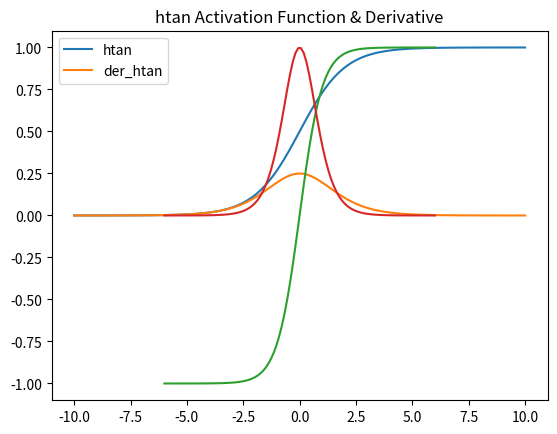

Reproduce this figure in Python.
import  numpy as np
import matplotlib.pyplot as plt

# Sigmoid Activation Function
def sigmoid(x):
  return 1/(1 + np.exp(-x))

# Derivative of sigmoid
def der_sigmoid(x):
  return sigmoid(x) * (1 - sigmoid(x))

# Generative data to plot
x_data = np.linspace(-10, 10, 100)
y_data = sigmoid(x_data)
dy_data = der_sigmoid(x_data)

# Plotting
plt.plot(x_data, y_data, x_data, dy_data)
plt.title('Sigmoid Activation Function & Derivative')
plt.legend(['sigmoid', 'der_sigmoid'])
plt.grid()
plt.show()

import numpy as np
import matplotlib.pyplot as plt

# Hyperbolic Tangent (htan) Activation Function
def htan(x):
 return (np.exp(x) - np.exp(-x))/(np.exp(x) + np.exp(-x))
# htan derivative
def der_htan(x):
 return 1 - htan(x) * htan(x)
# Generating data for Graph
x_data = np.linspace(-6,6,100)
y_data = htan(x_data)
dy_data = der_htan(x_data)
# Graph
plt.plot(x_data, y_data, x_data, dy_data)
plt.title('htan Activation Function & Derivative')
plt.legend(['htan','der_htan'])
plt.grid()